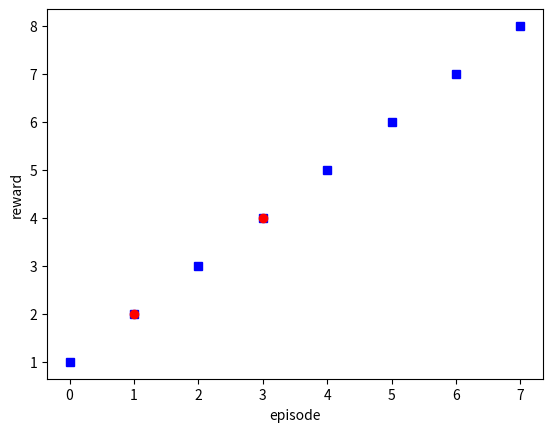

Reproduce this figure in Python.
import matplotlib.pyplot as plt
episode_rewards = [1,2,3,4,5,6,7,8]
partial=[None,2,None,4,None,None,None,None]

plt.plot(episode_rewards,"bs")
plt.plot(partial, "ro")
plt.ylabel('reward')
plt.xlabel('episode')
plt.show()